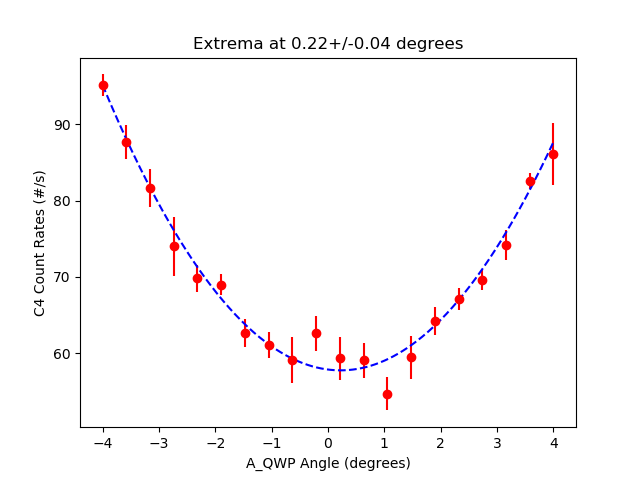

Source data for this figure (header and first rows):
start, stop, num_samp, samp_period, C_UV_HWP, C_QP, C_PCC, B_C_HWP, B_C_QWP, B_HWP, B_QWP, A_HWP, A_QWP, A, B, Ap, Bp, C4, C5, C6, C7, A_SEM, B_SEM, Ap_SEM
2025-06-04_15-46-07, 2025-06-04_15-46-22, 5, 3, -0.02218, -0.002511, 4.009, 0.0, 0.005022, 6.168, -99.04, 0.0009521, -4.001, 6585, 59007, 0.0, 532.1, 95.13, 0.0, 0.0, 0.0, 35.01, 49.58, 0.0
2025-06-04_15-46-23, 2025-06-04_15-46-38, 5, 3, -0.02218, -0.002511, 4.009, 0.0, 0.005022, 6.168, -99.04, 0.0009521, -3.577, 6543, 59136, 0.0, 523.7, 87.67, 0.0, 0.06667, 0.0, 16.65, 68.81, 0.0
2025-06-04_15-46-39, 2025-06-04_15-46-54, 5, 3, -0.02218, -0.002511, 4.009, 0.0, 0.005022, 6.168, -99.04, 0.0009521, -3.157, 6427, 59094, 0.0, 528.9, 81.67, 0.0, 0.06667, 0.0, 31.53, 42.14, 0.0
2025-06-04_15-46-55, 2025-06-04_15-47-10, 5, 3, -0.02218, -0.002511, 4.009, 0.0, 0.005022, 6.168, -99.04, 0.0009521, -2.735, 6364, 59134, 0.0, 538.7, 74.0, 0.0, 0.0, 0.0, 15.31, 44.33, 0.0
2025-06-04_15-47-11, 2025-06-04_15-47-26, 5, 3, -0.02218, -0.002511, 4.009, 0.0, 0.005022, 6.168, -99.04, 0.0009521, -2.315, 6338, 59091, 0.0, 538.4, 69.8, 0.0, 0.0, 0.0, 24.51, 63.34, 0.0
2025-06-04_15-47-27, 2025-06-04_15-47-42, 5, 3, -0.02218, -0.002511, 4.009, 0.0, 0.005022, 6.168, -99.04, 0.0009521, -1.893, 6267, 59180, 0.0, 546.5, 69.0, 0.0, 0.0, 0.0, 20.27, 20.96, 0.0
2025-06-04_15-47-42, 2025-06-04_15-47-58, 5, 3, -0.02218, -0.002511, 4.009, 0.0, 0.005022, 6.168, -99.04, 0.0009521, -1.473, 6226, 59023, 0.0, 537.5, 62.67, 0.0, 0.0, 0.0, 15.38, 79.15, 0.0
2025-06-04_15-47-59, 2025-06-04_15-48-14, 5, 3, -0.02218, -0.002511, 4.009, 0.0, 0.005022, 6.168, -99.04, 0.0009521, -1.052, 6187, 59099, 0.0, 524.2, 61.07, 0.0, 0.0, 0.0, 20.8, 112.8, 0.0
2025-06-04_15-48-15, 2025-06-04_15-48-30, 5, 3, -0.02218, -0.002511, 4.009, 0.0, 0.005022, 6.168, -99.04, 0.0009521, -0.6313, 6235, 58970, 0.0, 522.9, 59.13, 0.0, 0.0, 0.0, 13.7, 40.05, 0.0
2025-06-04_15-48-31, 2025-06-04_15-48-46, 5, 3, -0.02218, -0.002511, 4.009, 0.0, 0.005022, 6.168, -99.04, 0.0009521, -0.2098, 6185, 59108, 0.0, 534.0, 62.6, 0.0, 0.0, 0.0, 20.17, 94.08, 0.0
2025-06-04_15-48-47, 2025-06-04_15-49-02, 5, 3, -0.02218, -0.002511, 4.009, 0.0, 0.005022, 6.168, -99.04, 0.0009521, 0.2111, 6156, 59100, 0.0, 532.5, 59.33, 0.0, 0.0, 0.0, 30.8, 58.24, 0.0
2025-06-04_15-49-03, 2025-06-04_15-49-18, 5, 3, -0.02218, -0.002511, 4.009, 0.0, 0.005022, 6.168, -99.04, 0.0009521, 0.6314, 6213, 59024, 0.0, 542.2, 59.07, 0.0, 0.0, 0.0, 24.31, 62.98, 0.0
2025-06-04_15-49-19, 2025-06-04_15-49-34, 5, 3, -0.02218, -0.002511, 4.009, 0.0, 0.005022, 6.168, -99.04, 0.0009521, 1.052, 6272, 59022, 0.0, 530.9, 54.73, 0.0, 0.0, 0.0, 8.089, 46.27, 0.0
2025-06-04_15-49-35, 2025-06-04_15-49-50, 5, 3, -0.02218, -0.002511, 4.009, 0.0, 0.005022, 6.168, -99.04, 0.0009521, 1.472, 6259, 59069, 0.0, 542.0, 59.47, 0.0, 0.0, 0.0, 14.7, 82.24, 0.0
2025-06-04_15-49-51, 2025-06-04_15-50-07, 5, 3, -0.02218, -0.002511, 4.009, 0.0, 0.005022, 6.168, -99.04, 0.0009521, 1.892, 6296, 59027, 0.0, 526.0, 64.27, 0.0, 0.1333, 0.0, 27.22, 61.37, 0.0
2025-06-04_15-50-07, 2025-06-04_15-50-22, 5, 3, -0.02218, -0.002511, 4.009, 0.0, 0.005022, 6.168, -99.04, 0.0009521, 2.313, 6369, 58954, 0.0, 533.2, 67.07, 0.0, 0.0, 0.0, 18.96, 49.21, 0.0
2025-06-04_15-50-23, 2025-06-04_15-50-38, 5, 3, -0.02218, -0.002511, 4.009, 0.0, 0.005022, 6.168, -99.04, 0.0009521, 2.734, 6420, 59098, 0.0, 541.9, 69.6, 0.0, 0.0, 0.0, 24.66, 100, 0.0
2025-06-04_15-50-39, 2025-06-04_15-50-55, 5, 3, -0.02218, -0.002511, 4.009, 0.0, 0.005022, 6.168, -99.04, 0.0009521, 3.155, 6482, 58912, 0.0, 527.4, 74.2, 0.0, 0.0, 0.0, 20.65, 46.46, 0.0
2025-06-04_15-50-55, 2025-06-04_15-51-11, 5, 3, -0.02218, -0.002511, 4.009, 0.0, 0.005022, 6.168, -99.04, 0.0009521, 3.576, 6640, 59067, 0.0, 531.5, 82.53, 0.0, 0.0, 0.0, 35.99, 53.41, 0.0
2025-06-04_15-51-11, 2025-06-04_15-51-27, 5, 3, -0.02218, -0.002511, 4.009, 0.0, 0.005022, 6.168, -99.04, 0.0009521, 3.997, 6754, 59011, 0.0, 526.9, 86.13, 0.0, 0.06667, 0.0, 5.106, 83.49, 0.0
